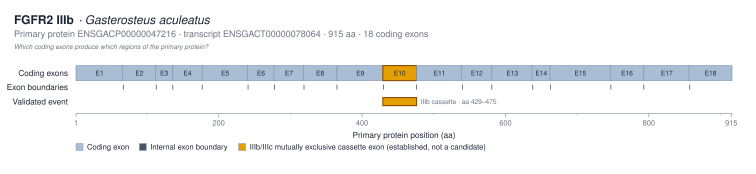

The data file committed next to this chart (first rows):
exon_label	exon_number	protein_start_aa	protein_end_aa	length_aa	genomic_start	genomic_end	transcript_id
E1	1	1	66	66			ENSGACT00000078064
E2	2	66	112	47			ENSGACT00000078064
E3	3	112	135	24			ENSGACT00000078064
E4	4	136	176	41			ENSGACT00000078064
E5	5	177	240	64			ENSGACT00000078064
E6	6	240	277	38			ENSGACT00000078064
E7	7	277	318	42			ENSGACT00000078064
E8	8	318	364	47			ENSGACT00000078064
E9	9	365	429	65			ENSGACT00000078064
E10	10	429	475	47			ENSGACT00000078064
E11	11	476	539	64			ENSGACT00000078064
E12	12	539	580	42			ENSGACT00000078064
E13	13	581	637	57			ENSGACT00000078064
E14	14	637	662	26			ENSGACT00000078064
E15	15	662	746	85			ENSGACT00000078064
E16	16	746	792	47			ENSGACT00000078064
E17	17	793	856	64			ENSGACT00000078064
E18	18	856	915	60			ENSGACT00000078064
